Dataset: plant_diseases (GitHub, Aomitoo/Plant-Project). Classes: alternaria leaf blight, anthocyanosis, anthracnose, aphid, aphid effects, ascochyta blight, bacterial spot, black chaff, black rot, black spots, botrytis cinerea, burn, downy mildew, dry rot, edema, grey mold, healthy, late blight, leaf deformation, leaf miners, loss of foliage turgor, marginal leaf necrosis, mealybug, mechanical damage, mosaic virus, nutrient deficiency, powdery mildew, rust, scale, shot hole, sooty mold, spider mite, thrips, whitefly, wilting.

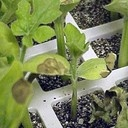
Label: ascochyta blight

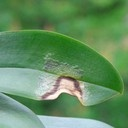
Label: burn

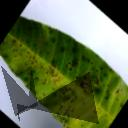
Label: anthracnose

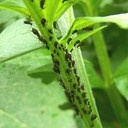
Label: aphid

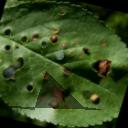
Label: shot hole

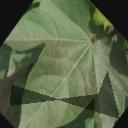
Label: healthy
